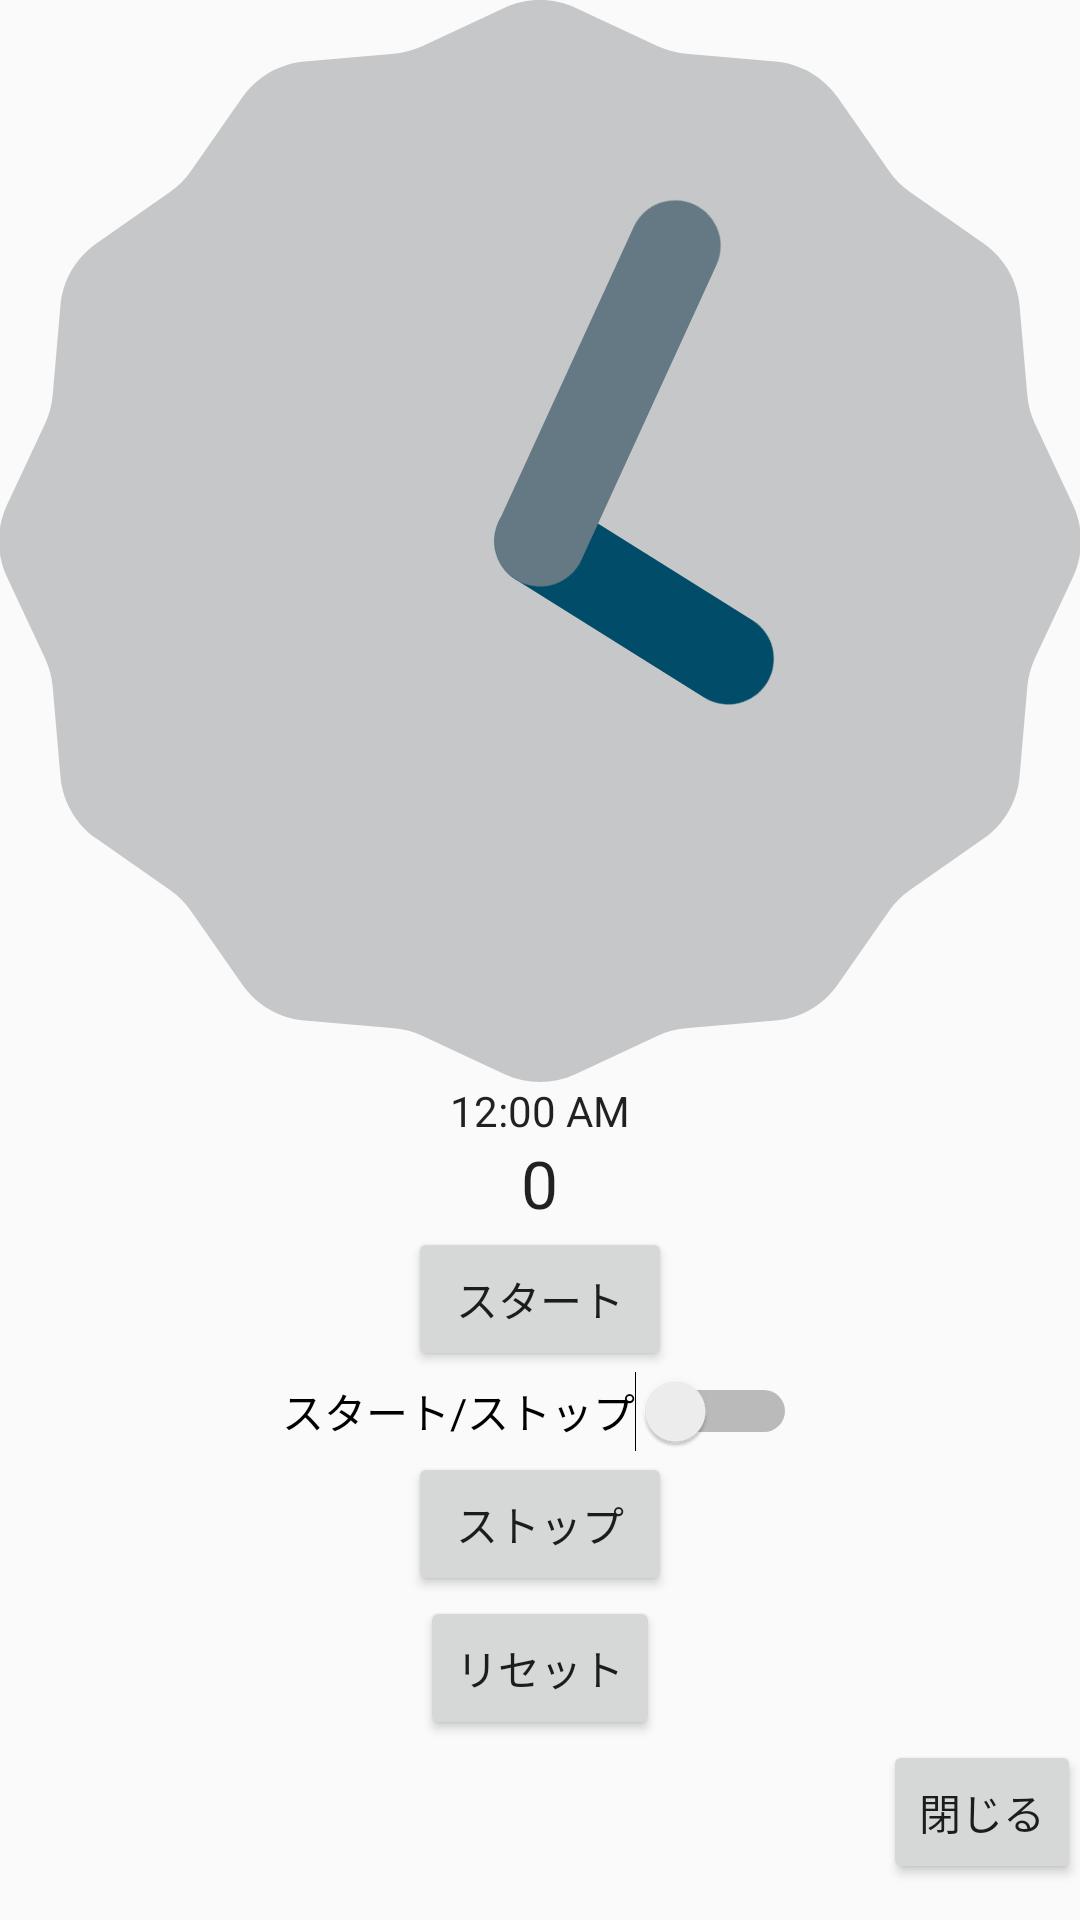

Reconstruct the res/layout file that produces this screen, plus the resources it refers to.
<!-- AndroidManifest.xml: application theme AppTheme -->
<!-- res/layout/content_timer.xml -->
<?xml version="1.0" encoding="utf-8"?>
<RelativeLayout xmlns:android="http://schemas.android.com/apk/res/android"
    xmlns:app="http://schemas.android.com/apk/res-auto"
    xmlns:tools="http://schemas.android.com/tools"
    android:layout_width="match_parent"
    android:layout_height="match_parent"
    android:paddingBottom="@dimen/activity_vertical_margin"
    android:paddingLeft="@dimen/activity_horizontal_margin"
    android:paddingRight="@dimen/activity_horizontal_margin"
    android:paddingTop="@dimen/activity_vertical_margin"
    app:layout_behavior="@string/appbar_scrolling_view_behavior"
    tools:context=".TimerActivity"
    tools:showIn="@layout/activity_timer">

    <TextView
        android:layout_width="wrap_content"
        android:layout_height="wrap_content"
        android:textAppearance="?android:attr/textAppearanceLarge"
        android:text="0"
        android:id="@+id/txt_timer"
        android:layout_below="@+id/textClock"
        android:layout_centerHorizontal="true" />

    <Button
        android:layout_width="wrap_content"
        android:layout_height="wrap_content"
        android:text="スタート"
        android:id="@+id/btn_start"
        android:layout_below="@+id/txt_timer"
        android:layout_centerHorizontal="true" />

    <Switch
        android:layout_width="wrap_content"
        android:layout_height="wrap_content"
        android:text="スタート/ストップ"
        android:id="@+id/swt_startstop"
        android:checked="false"
        android:layout_below="@+id/btn_start"
        android:layout_centerHorizontal="true" />

    <Button
        android:layout_width="wrap_content"
        android:layout_height="wrap_content"
        android:text="ストップ"
        android:id="@+id/btn_stop"
        android:layout_below="@+id/swt_startstop"
        android:layout_centerHorizontal="true" />

    <Button
        style="?android:attr/buttonStyleSmall"
        android:layout_width="wrap_content"
        android:layout_height="wrap_content"
        android:text="リセット"
        android:id="@+id/btn_reset"
        android:layout_below="@+id/btn_stop"
        android:layout_centerHorizontal="true" />

    <AnalogClock
        android:layout_width="wrap_content"
        android:layout_height="wrap_content"
        android:id="@+id/analogClock"
        android:layout_alignParentTop="true"
        android:layout_centerHorizontal="true" />

    <TextClock
        android:layout_width="wrap_content"
        android:layout_height="wrap_content"
        android:id="@+id/textClock"
        android:layout_below="@+id/analogClock"
        android:layout_centerHorizontal="true" />

    <Button
        style="?android:attr/buttonStyleSmall"
        android:layout_width="wrap_content"
        android:layout_height="wrap_content"
        android:text="閉じる"
        android:id="@+id/btn_close"
        android:layout_below="@+id/btn_reset"
        android:layout_alignParentEnd="true" />
</RelativeLayout>
<!-- res/layout/activity_timer.xml (included above) -->
<?xml version="1.0" encoding="utf-8"?>
<android.support.design.widget.CoordinatorLayout xmlns:android="http://schemas.android.com/apk/res/android"
    xmlns:app="http://schemas.android.com/apk/res-auto"
    xmlns:tools="http://schemas.android.com/tools"
    android:layout_width="match_parent"
    android:layout_height="match_parent"
    android:fitsSystemWindows="true"
    tools:context=".TimerActivity">

    <android.support.design.widget.AppBarLayout
        android:layout_width="match_parent"
        android:layout_height="wrap_content"
        android:theme="@style/AppTheme.AppBarOverlay">

        <android.support.v7.widget.Toolbar
            android:id="@+id/toolbar"
            android:layout_width="match_parent"
            android:layout_height="?attr/actionBarSize"
            android:background="?attr/colorPrimary"
            app:popupTheme="@style/AppTheme.PopupOverlay" />

    </android.support.design.widget.AppBarLayout>

    <include layout="@layout/content_timer" />

</android.support.design.widget.CoordinatorLayout>
<!-- resources referenced by this layout -->
<resources>
  <style name="AppTheme.AppBarOverlay" parent="ThemeOverlay.AppCompat.Dark.ActionBar" />
  <style name="AppTheme.PopupOverlay" parent="ThemeOverlay.AppCompat.Light" />
  <style name="AppTheme" parent="Theme.AppCompat.Light.DarkActionBar">
          
          <item name="colorPrimary">@color/colorPrimary</item>
          <item name="colorPrimaryDark">@color/colorPrimaryDark</item>
          <item name="colorAccent">@color/colorAccent</item>
      </style>
  <!-- not gathered from this repository: default colours our renderer supplied (Android Studio template values) -->
  <color name="colorPrimary">#FF6200EE</color>
  <color name="colorPrimaryDark">#FF3700B3</color>
  <color name="colorAccent">#FF03DAC5</color>
</resources>
